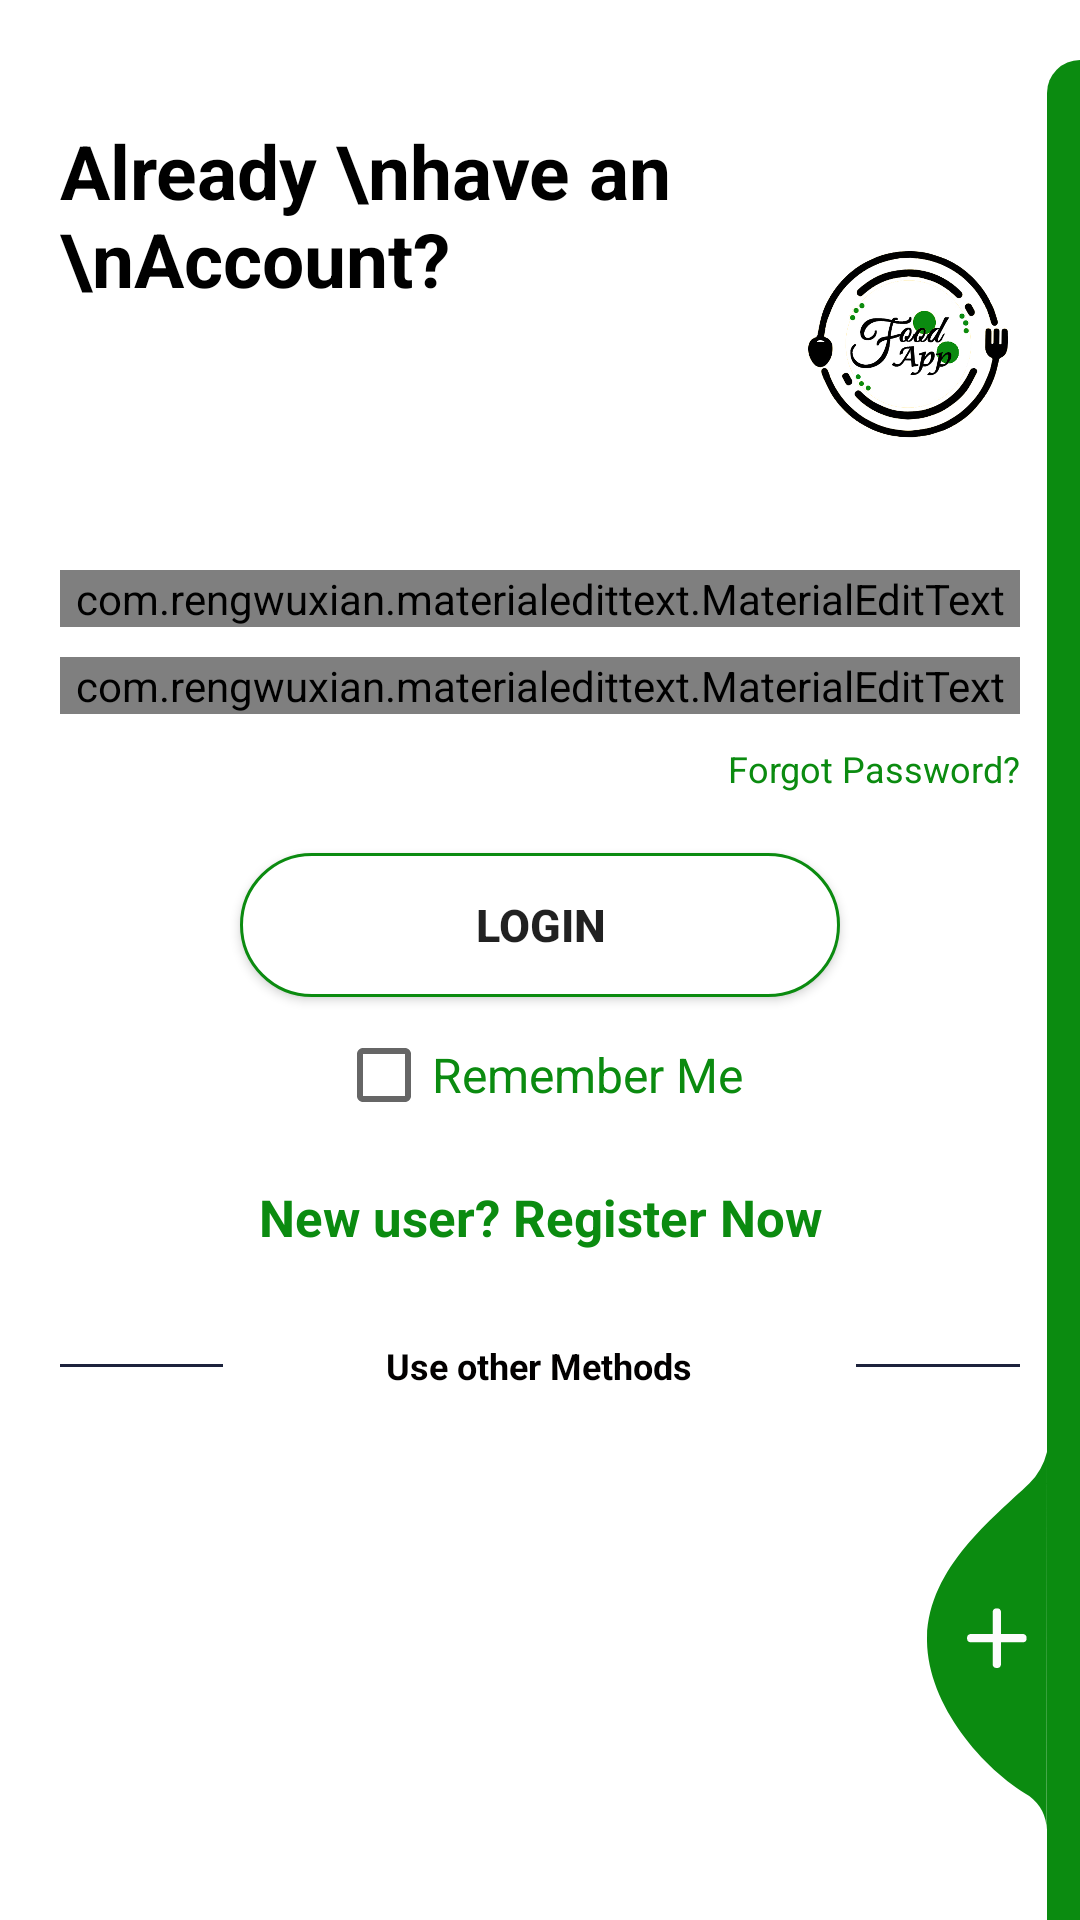

The Android layout XML behind this screen, and the referenced resources:
<!-- AndroidManifest.xml: activity theme AppThemeLogin -->
<!-- res/layout/activity_login.xml -->
<?xml version="1.0" encoding="utf-8"?>
<RelativeLayout
    xmlns:android="http://schemas.android.com/apk/res/android"
    xmlns:app="http://schemas.android.com/apk/res-auto"
    xmlns:tools="http://schemas.android.com/tools"
    android:layout_width="match_parent"
    android:layout_height="match_parent"
    tools:context=".Activity.LoginActivity"
    android:background="#fff"
    android:focusableInTouchMode="true"
    android:gravity="center"
    android:layout_gravity="center">
    <ScrollView
        android:layout_width="match_parent"
        android:layout_height="wrap_content"
        android:layout_alignParentTop="true"
        android:layout_alignParentLeft="true"
        android:layout_centerInParent="true"
        android:paddingTop="20dp">
        <LinearLayout
            android:layout_width="match_parent"
            android:layout_height="wrap_content"
            android:orientation="vertical"
            android:padding="20dp">
            <LinearLayout
                android:orientation="horizontal"
                android:layout_width="match_parent"
                android:layout_height="wrap_content">
                <TextView
                    android:textStyle="bold"
                    android:textSize="25dp"
                    android:layout_weight="1"
                    android:textColor="@color/black"
                    android:text="Already \nhave an \nAccount?"
                    android:layout_height="wrap_content"
                    android:layout_width="wrap_content" />

                <ImageView
                    android:layout_weight="1"
                    android:layout_width="150dp"
                    android:layout_height="150dp"
                    android:src="@drawable/logoapp" />
            </LinearLayout>

            <com.rengwuxian.materialedittext.MaterialEditText
                android:layout_width="match_parent"
                android:layout_height="wrap_content"
                android:id="@+id/editTextphone"
                app:met_floatingLabel="highlight"
                app:met_textColorHint="#0B8B10"
                android:inputType="phone"
                android:maxLines="1"
                android:text="0987654321"/>


            <com.rengwuxian.materialedittext.MaterialEditText
                android:layout_width="match_parent"
                android:layout_marginTop="10dp"
                android:layout_height="wrap_content"
                android:id="@+id/editText5"
                android:text="1234567890"
                app:met_floatingLabel="highlight"
                app:met_textColorHint="#0B8B10"
                android:maxLines="1"
                android:inputType="textPassword"/>


            <TextView
                android:text="Forgot Password?"
                android:textColor="#0B8B10"
                android:textSize="12dp"
                android:layout_gravity="right"
                android:layout_marginTop="10dp"
                android:layout_height="wrap_content"
                android:layout_width="wrap_content" />

            <Button
                android:id="@+id/button3"
                android:background="@drawable/backgroud_login"
                android:text="Login"
                android:textSize="15dp"
                android:textStyle="bold"
                android:layout_gravity="center_horizontal"
                android:layout_marginTop="20dp"
                android:layout_height="wrap_content"
                android:layout_width="200dp" />

            <CheckBox
                android:id="@+id/checkbox"
                android:layout_marginTop="10dp"
                android:layout_width="wrap_content"
                android:layout_height="wrap_content"
                android:layout_gravity="center"
                android:text="Remember Me"
                android:textColor="#0B8B10"
                android:textSize="16dp" />

            <TextView
                android:clickable="true"
                android:id="@+id/tv_register_now"
                android:layout_width ="match_parent"
                android:layout_height = "wrap_content"
                android:textAlignment="center"
                android:textStyle="bold"
                android:textColor="#0B8B10"
                android:textSize="17sp"
                android:text="New user? Register Now"
                android:layout_marginTop="20dp" />


            <LinearLayout
                android:layout_width="match_parent"
                android:layout_height="wrap_content"
                android:weightSum="12"
                android:gravity="center"
                android:layout_marginTop="30dp">

                <View
                    android:layout_width="0dp"
                    android:layout_height="1dp"
                    android:background="@color/colorPrimaryDark"
                    android:layout_weight="3"/>

                <TextView
                    android:textColor="#020000"
                    android:textStyle="bold"
                    android:layout_width="wrap_content"
                    android:layout_height="wrap_content"
                    android:text="Use other Methods"
                    android:layout_weight="6"
                    android:textSize="12sp"
                    android:textAlignment="center"/>

                <View
                    android:layout_width="0dp"
                    android:layout_height="1dp"
                    android:background="@color/colorPrimaryDark"
                    android:layout_weight="3"/>

            </LinearLayout>
            <LinearLayout
                android:layout_width="match_parent"
                android:layout_height="wrap_content"
                android:gravity="center"
                android:layout_marginTop="20dp">
                <ImageView
                    android:layout_width="wrap_content"
                    android:layout_height="wrap_content"
                    android:src="@drawable/ic_facebook"/>
                <ImageView
                    android:layout_width="wrap_content"
                    android:layout_height="wrap_content"
                    android:src="@drawable/ic_google_plus"
                    android:layout_marginLeft="10dp"/>
            </LinearLayout>


        </LinearLayout>
    </ScrollView>
    <View
        android:layout_marginTop="20dp"
        android:layout_alignParentTop="true"
        android:layout_alignParentRight="true"
        android:layout_width="11dp"
        android:layout_height="match_parent"
        android:background="@drawable/ic_side_bg"/>
    <ImageView
        android:id="@+id/link_signup"
        android:layout_alignParentBottom="true"
        android:layout_alignParentRight="true"
        android:layout_width="wrap_content"
        android:layout_height="wrap_content"
        android:src="@drawable/ic_add_img"
        android:layout_marginRight="11dp"
        android:layout_marginBottom="30dp"/>
</RelativeLayout>
<!-- resources referenced by this layout -->
<resources>
  <color name="black">#000000</color>
  <color name="colorPrimaryDark">#1C223C</color>
  <!-- drawable backgroud_login (drawable-anydpi) -->
  <?xml version="1.0" encoding="utf-8"?>
  <selector xmlns:android="http://schemas.android.com/apk/res/android">
  
      <item
          android:state_pressed="true">
          <shape>
              <solid
                  android:color="#0B8B10"/>
              <stroke
                  android:color="@color/black"
                  android:width="1dp"/>
              <corners
                  android:radius="50dp"/>
          </shape>
      </item>
      <item>
          <shape >
              <solid
                  android:color="@android:color/white"/>
              <stroke
                  android:color="#0B8B10"
                  android:width="1dp"/>
              <corners
                  android:radius="50dp"/>
          </shape>
      </item>
  
  
  </selector>
  <!-- drawable ic_add_img (drawable-anydpi) -->
  <vector xmlns:android="http://schemas.android.com/apk/res/android"
          android:width="40dp"
          android:height="126dp"
          android:viewportWidth="40.292"
          android:viewportHeight="126.85">
      <path
          android:pathData="M40.29,-0l-0.09,126.85a14.73,14.73 63.47,0 0,-5.87 -11.41c-15.61,-8.98 -34.88,-31.26 -34.32,-53.3 0.6,-23.46 22.29,-39.97 34.32,-51.53A22.57,22.57 95.8,0 0,40.29 -0Z"
          android:fillColor="#0B8B10"/>
      <path
          android:pathData="M32.36,61.09L24.85,61.09L24.85,53.57A1.35,1.35 0,0 0,23.45 52.48,1.35 1.35,0 0,0 22.05,53.57L22.05,61.09L14.53,61.09A1.35,1.35 0,0 0,13.45 62.48a1.35,1.35 0,0 0,1.09 1.4L22.05,63.88v7.52A1.35,1.35 0,0 0,23.45 72.48a1.35,1.35 0,0 0,1.4 -1.09L24.85,63.88h7.52A1.35,1.35 0,0 0,33.45 62.48,1.35 1.35,0 0,0 32.36,61.09Z"
          android:fillColor="#fcfcfc"/>
  </vector>
  <!-- drawable ic_side_bg (drawable-anydpi) -->
  <shape xmlns:android="http://schemas.android.com/apk/res/android" android:shape="rectangle">
      <size
          android:width="11dp"
          android:height="787dp"/>
      <solid
          android:color="#0B8B10"/>
      <corners
          android:topLeftRadius="17dp"/>
  </shape>
  <!-- drawable logoapp: png bitmap (drawable, 595148 bytes) -->
  <style name="AppThemeLogin" parent="Theme.AppCompat.Light.NoActionBar">
      
          <item name="colorPrimary">#eeeeee</item>
          <item name="colorPrimaryDark">#eeeeee</item>
          <item name="colorAccent">@color/colorBlue</item>
          <item name="android:windowLightStatusBar">true</item>
      </style>
  <color name="colorBlue">#2FB4FF</color>
</resources>
